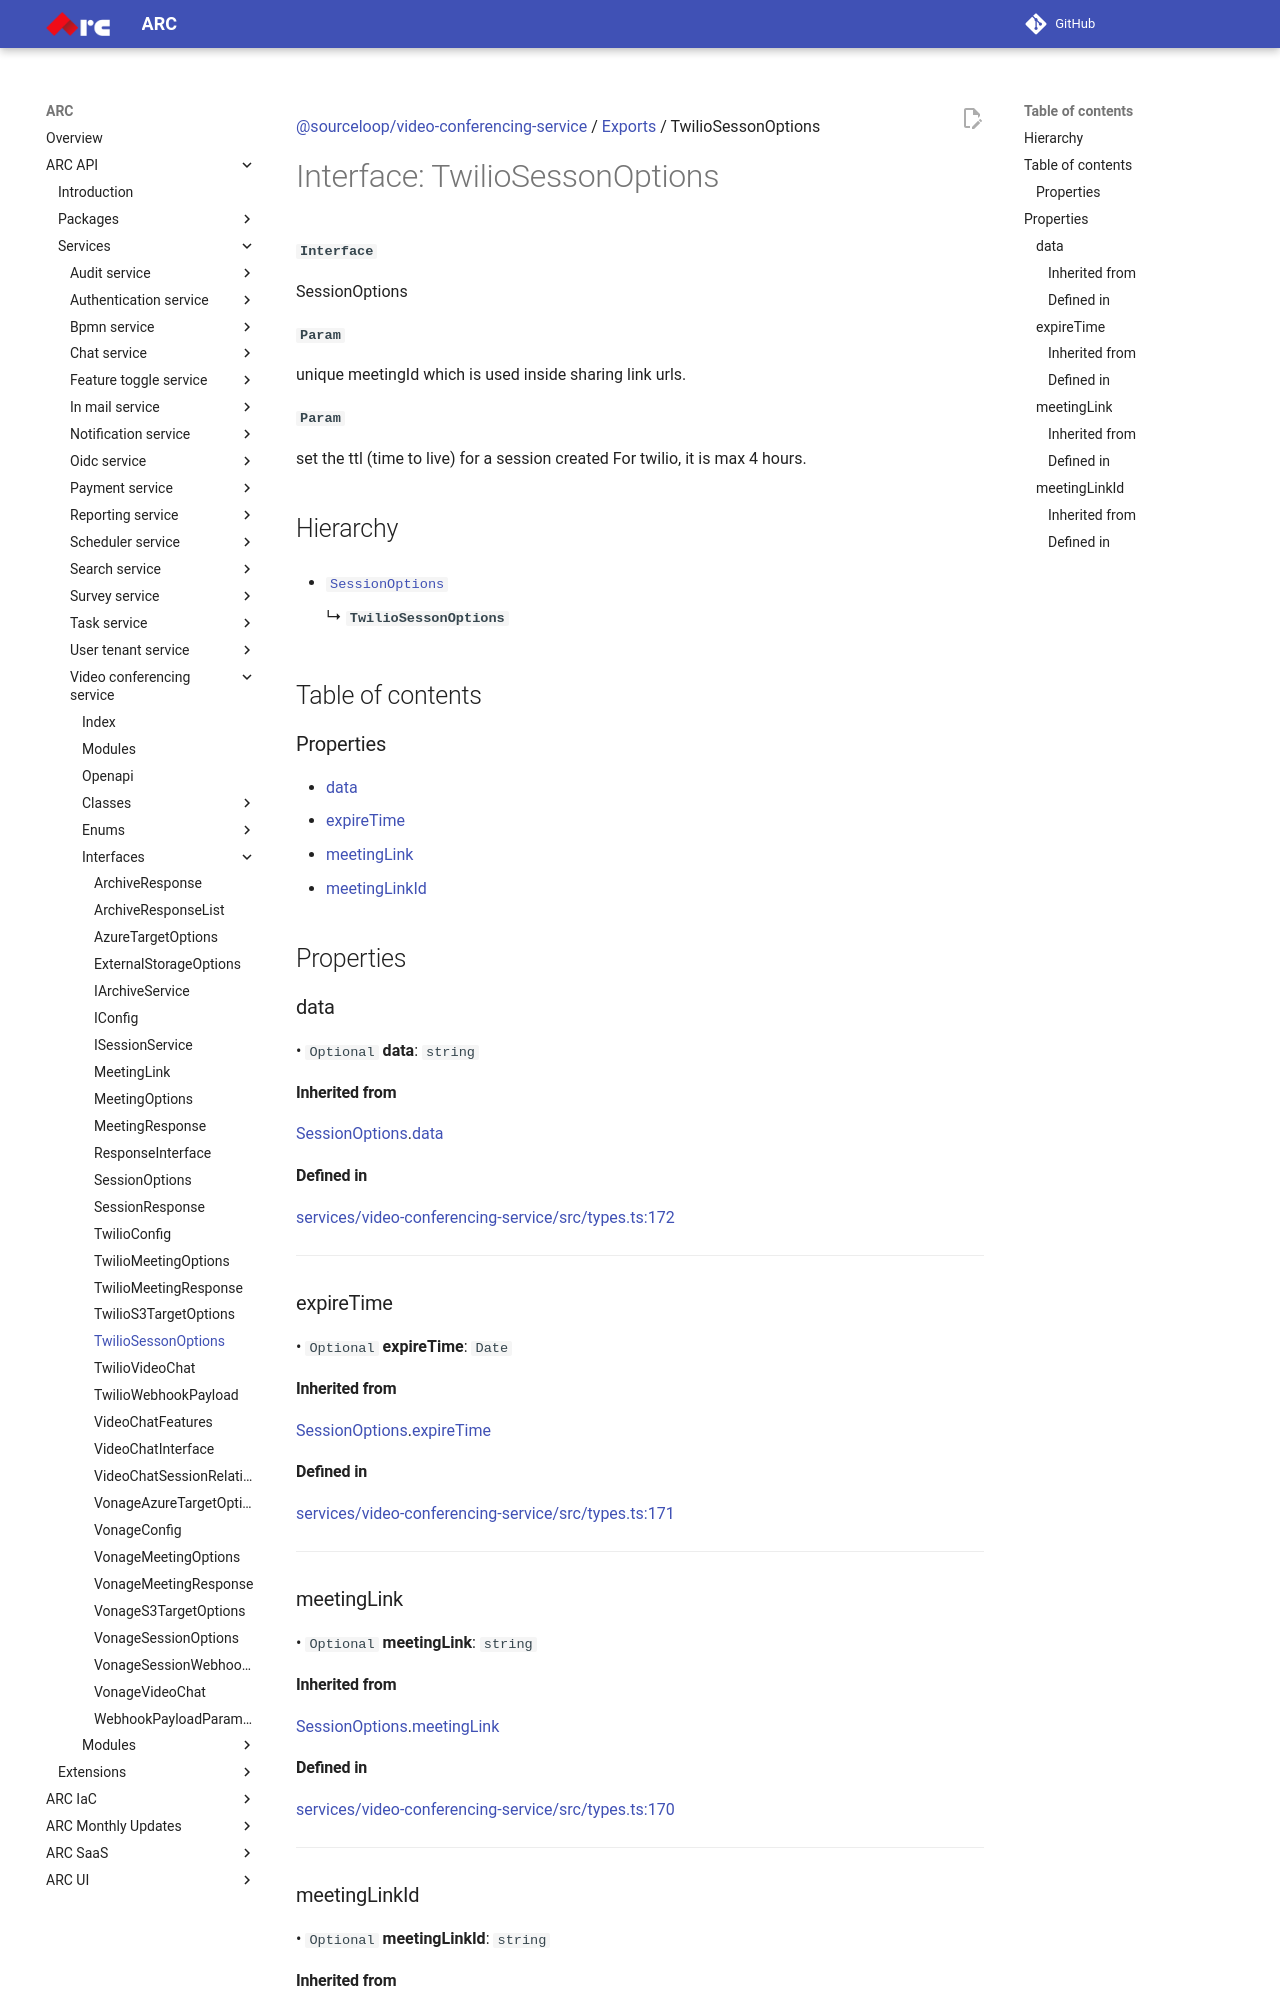

repository: sourcefuse/arc-docs · page: arc-api-docs/services/video-conferencing-service/interfaces/TwilioSessonOptions/index.html · generator: mkdocs

[@sourceloop/video-conferencing-service](../README.md) / [Exports](../modules.md) / TwilioSessonOptions

# Interface: TwilioSessonOptions

**`Interface`**

SessionOptions

**`Param`**

unique meetingId which is used inside sharing link urls.

**`Param`**

set the ttl (time to live) for a session created For twilio,
 it is max 4 hours.

## Hierarchy

- [`SessionOptions`](SessionOptions.md)

  ↳ **`TwilioSessonOptions`**

## Table of contents

### Properties

- [data](TwilioSessonOptions.md#data)
- [expireTime](TwilioSessonOptions.md#expiretime)
- [meetingLink](TwilioSessonOptions.md#meetinglink)
- [meetingLinkId](TwilioSessonOptions.md#meetinglinkid)

## Properties

### data

• `Optional` **data**: `string`

#### Inherited from

[SessionOptions](SessionOptions.md).[data](SessionOptions.md#data)

#### Defined in

[services/video-conferencing-service/src/types.ts:172](https://github.com/sourcefuse/loopback4-microservice-catalog/blob/eb9d4d57/services/video-conferencing-service/src/types.ts#L172)

___

### expireTime

• `Optional` **expireTime**: `Date`

#### Inherited from

[SessionOptions](SessionOptions.md).[expireTime](SessionOptions.md#expiretime)

#### Defined in

[services/video-conferencing-service/src/types.ts:171](https://github.com/sourcefuse/loopback4-microservice-catalog/blob/eb9d4d57/services/video-conferencing-service/src/types.ts#L171)

___

### meetingLink

• `Optional` **meetingLink**: `string`

#### Inherited from

[SessionOptions](SessionOptions.md).[meetingLink](SessionOptions.md#meetinglink)

#### Defined in

[services/video-conferencing-service/src/types.ts:170](https://github.com/sourcefuse/loopback4-microservice-catalog/blob/eb9d4d57/services/video-conferencing-service/src/types.ts#L170)

___

### meetingLinkId

• `Optional` **meetingLinkId**: `string`
